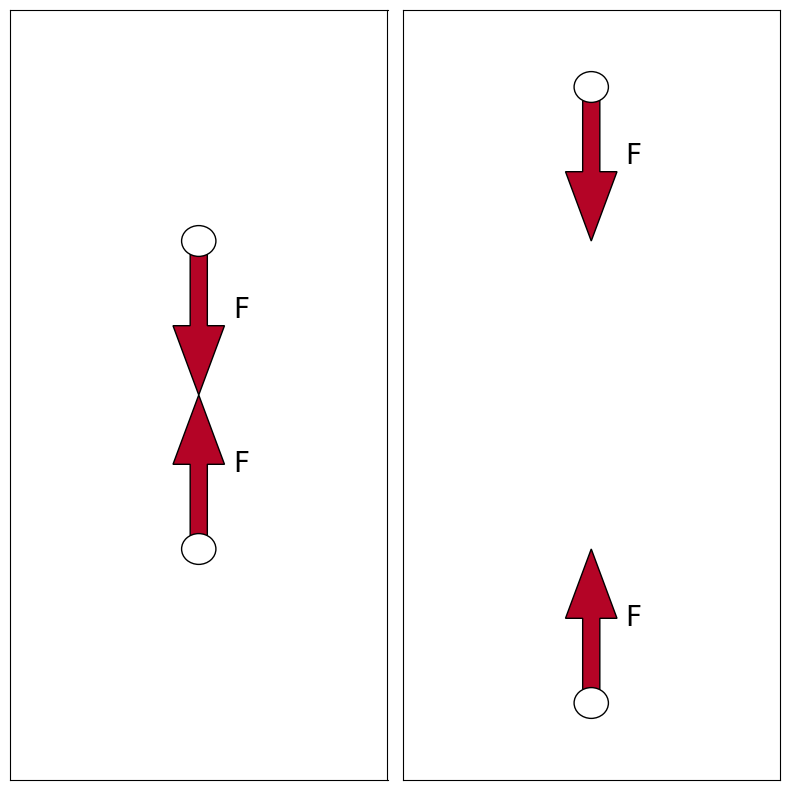
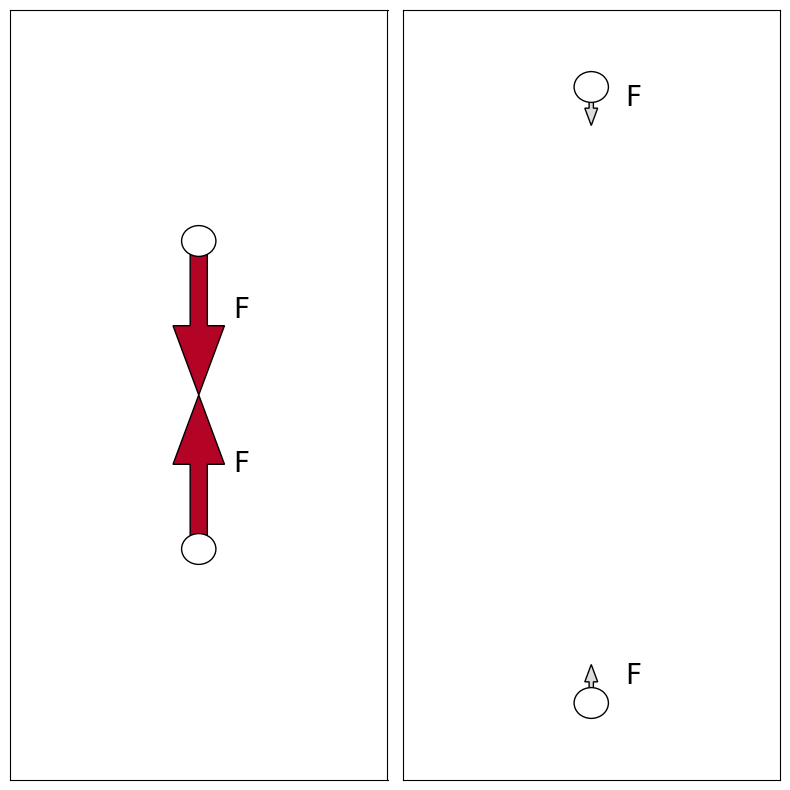
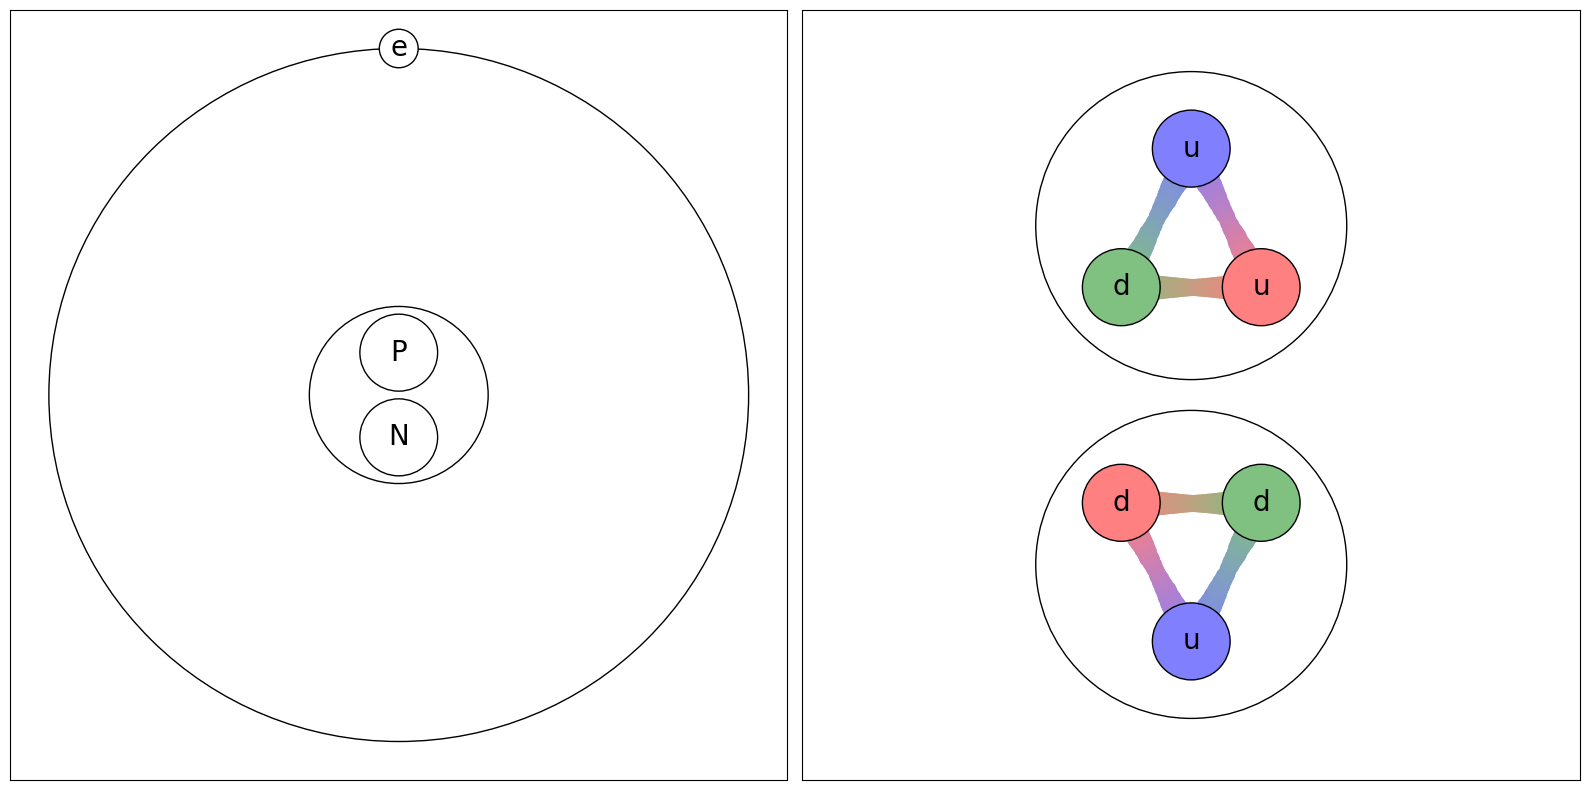
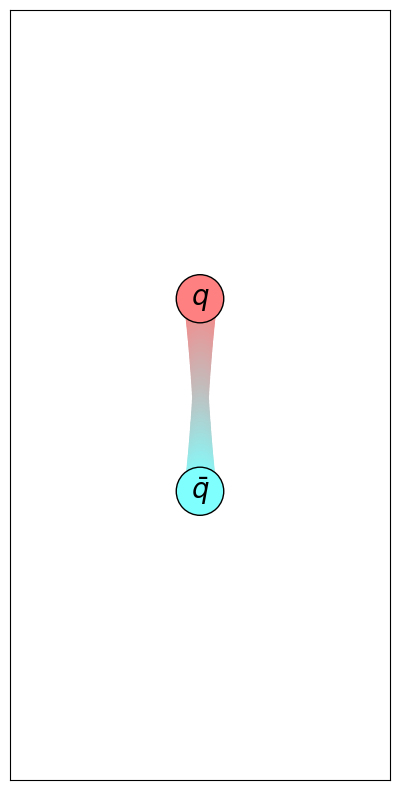

These charts were generated, in order, by the following Python code: (Note: this script raises an exception after producing the figures.)
# -*- coding: utf-8 -*-
"""
Created on Sat Apr  1 18:40:19 2023

[redacted]
"""

import matplotlib.pyplot as plt
from matplotlib.animation import FuncAnimation
import numpy as np
import matplotlib as mpl

plt.style.use('default')
plt.rcParams.update({'xtick.labelsize' : 14,
                     'ytick.labelsize' : 14,
                     'axes.formatter.useoffset' : False,
                     'legend.fontsize' : 20,
                     'axes.labelsize' : 30,
                     "text.usetex": False,
                     'lines.linewidth':1,
                     'figure.figsize' : (8,8),
                     'figure.autolayout': True})

cols = mpl.colormaps['coolwarm']
print('Here')
#%% Confining
y1s = np.linspace(1,2,20)
y2s = np.linspace(-1,-2,20)
x1 = 0
x2 = 0
r_min = 1
with plt.xkcd(): 
    fig = plt.figure(figsize=(8,8))
plt.subplot(1,2,1)
i = 0
pos1 = [x1, y1s[i]]
pos2 = [x2, y2s[i]]
r = ((((pos1[0]-pos2[0])** 2) + ((pos1[1]-pos2[1])** 2))**0.5)/2
dy = 1/r**2
plt.arrow(pos1[0], pos1[1], 0, -dy, width = 0.1*dy ,length_includes_head=True,  color=cols(r_min / r),ec='k') #
plt.arrow(pos2[0], pos2[1], 0, dy, width =0.1*dy ,length_includes_head=True,  color=cols(r_min / r),ec='k') # ,length_includes_head=True
plt.text(.2, pos1[1] - dy / 2, 'F',fontsize=20)
plt.text(.2, pos2[1] + dy / 2, 'F',fontsize=20)
plt.xlim((-1.1,1.1))
plt.ylim((-2.5,2.5))
ax = plt.gca()
a = plt.Circle((pos1[0],pos1[1]),0.1, fc = 'w',ec='k')
ax.add_artist(a)
b = plt.Circle((pos2[0],pos2[1]),0.1, fc = 'w',ec='k')
ax.add_artist(b)
ax.get_xaxis().set_visible(False)
ax.get_yaxis().set_visible(False)
i = -1
plt.subplot(1,2,2)
pos1 = [x1, y1s[i]]
pos2 = [x2, y2s[i]]
dy = 1/r**2
plt.arrow(pos1[0], pos1[1], 0, -dy, width = 0.1*dy ,length_includes_head=True,  color=cols(r_min / r),ec='k') #
plt.arrow(pos2[0], pos2[1], 0, dy, width =0.1*dy ,length_includes_head=True,  color=cols(r_min / r),ec='k') # ,length_includes_head=True
plt.text(.2, pos1[1] - dy / 2, 'F',fontsize=20)
plt.text(.2, pos2[1] + dy / 2, 'F',fontsize=20)
plt.xlim((-1.1,1.1))
plt.ylim((-2.5,2.5))
ax = plt.gca()
a = plt.Circle((pos1[0],pos1[1]),0.1, fc = 'w',ec='k')
ax.add_artist(a)
b = plt.Circle((pos2[0],pos2[1]),0.1, fc = 'w',ec='k')
ax.add_artist(b)
ax.get_xaxis().set_visible(False)
ax.get_yaxis().set_visible(False)
print('Here')
plt.show()
print('Here')
#%% Coulomb


with plt.xkcd(): 
    fig = plt.figure(figsize=(8,8))
plt.subplot(1,2,1)
i = 0
pos1 = [x1, y1s[i]]
pos2 = [x2, y2s[i]]
r = ((((pos1[0]-pos2[0])** 2) + ((pos1[1]-pos2[1])** 2))**0.5)/2
dy = 1/r**2
plt.arrow(pos1[0], pos1[1], 0, -dy, width = 0.1*dy ,length_includes_head=True,  color=cols(r_min / r),ec='k') #
plt.arrow(pos2[0], pos2[1], 0, dy, width =0.1*dy ,length_includes_head=True,  color=cols(r_min / r),ec='k') # ,length_includes_head=True
plt.text(.2, pos1[1] - dy / 2, 'F',fontsize=20)
plt.text(.2, pos2[1] + dy / 2, 'F',fontsize=20)
plt.xlim((-1.1,1.1))
plt.ylim((-2.5,2.5))
ax = plt.gca()
a = plt.Circle((pos1[0],pos1[1]),0.1, fc = 'w',ec='k')
ax.add_artist(a)
b = plt.Circle((pos2[0],pos2[1]),0.1, fc = 'w',ec='k')
ax.add_artist(b)
ax.get_xaxis().set_visible(False)
ax.get_yaxis().set_visible(False)
i = -1
    
plt.subplot(1,2,2)
pos1 = [x1, y1s[i]]
pos2 = [x2, y2s[i]]
r = ((((pos1[0]-pos2[0])** 2) + ((pos1[1]-pos2[1])** 2))**0.5)/2
dy = 1/r**2
plt.arrow(pos1[0], pos1[1], 0, -dy, width = 0.1*dy ,length_includes_head=True,  color=cols(r_min / r),ec='k') #
plt.arrow(pos2[0], pos2[1], 0, dy, width =0.1*dy ,length_includes_head=True,  color=cols(r_min / r),ec='k') # ,length_includes_head=True
plt.text(.2, pos1[1] - dy / 2, 'F',fontsize=20)
plt.text(.2, pos2[1] + dy / 2, 'F',fontsize=20)
plt.xlim((-1.1,1.1))
plt.ylim((-2.5,2.5))
ax = plt.gca()
a = plt.Circle((pos1[0],pos1[1]),0.1, fc = 'w',ec='k')
ax.add_artist(a)
b = plt.Circle((pos2[0],pos2[1]),0.1, fc = 'w',ec='k')
ax.add_artist(b)
ax.get_xaxis().set_visible(False)
ax.get_yaxis().set_visible(False)


#%% Hydrogren

with plt.xkcd(): 
    fig = plt.figure(figsize=(16,8))
plt.subplot(1,2,1)
# Say, "the default sans-serif font is COMIC SANS"
###
ax = plt.gca()
a = plt.Circle((0,0.11),0.1, fc = 'w',ec='k')
plt.text(0, 0.11, 'P',fontsize=20,horizontalalignment='center', verticalalignment='center',)
ax.add_artist(a)
b = plt.Circle((0,-0.11),0.1, fc = 'w',ec='k')
ax.add_artist(b)
plt.text(0, -0.11, 'N',fontsize=20,horizontalalignment='center', verticalalignment='center',)
c = plt.Circle((0,0),0.23, fill = False,ec='k')
ax.add_artist(c)
d = plt.Circle((0,0),0.9, fill = False,ec='k')
plt.text(0, 0.9, 'e',fontsize=20,horizontalalignment='center', verticalalignment='center',)
ax.add_artist(d)
e = plt.Circle((0,0.9),0.05, fc = 'w',ec='k')
ax.add_artist(e)
plt.xlim((-1,1))
plt.ylim((-1,1))
ax.get_xaxis().set_visible(False)
ax.get_yaxis().set_visible(False)
#plt.show()   
plt.subplot(1,2,2)

def colorFader(c1,c2,mix=0): #fade (linear interpolate) from color c1 (at mix=0) to c2 (mix=1)
    c1=np.array(mpl.colors.to_rgb(c1))
    c2=np.array(mpl.colors.to_rgb(c2))
    return mpl.colors.to_hex((1-mix)*c1 + mix*c2)
blue= colorFader('blue','white',0.5)#blue
green=colorFader('green','white',0.5)
red=colorFader('red','white',0.5)

ax = plt.gca()
ax.add_artist(plt.Circle((0,0.11),0.1, fill = False,ec='k'))
x1s = np.linspace(0,-0.045) 
y1s =  np.linspace(0.16,0.07)
x2s = np.linspace(0,0.045) 
y2s =  np.linspace(0.16,0.07)
x3s = np.linspace(-0.045,0.045) 
y3s =  np.linspace(0.07,0.07)    
for i in range(len(x1s)):
    plt.scatter(x1s[i], y1s[i], c=colorFader(blue,green,i/len(x1s)), marker='.', s=500* np.exp(3*abs((i/len(x1s)) - 1/2)))
    plt.scatter(x2s[i], y2s[i], c=colorFader(blue,red,i/len(x2s)), marker='.', s=500* np.exp(3*abs((i/len(x1s)) - 1/2)))
    plt.scatter(x3s[i], y3s[i], c=colorFader(green,red,i/len(x2s)), marker='.', s=500* np.exp(3*abs((i/len(x1s)) - 1/2)))
        
ax.add_artist(plt.Circle((0,0.16),0.025, fc = blue,ec='k')) #, alpha=0.5
plt.text(0,0.16, 'u',fontsize=20,horizontalalignment='center', verticalalignment='center',)
ax.add_artist(plt.Circle((0.045,0.07),0.025, fc = red,ec='k'))
plt.text(0.045,0.07, 'u',fontsize=20,horizontalalignment='center', verticalalignment='center',)
#plt.plot([0,0.045],[0.16,0.07],c='r',)
ax.add_artist(plt.Circle((-0.045,0.07),0.025, fc = green,ec='k'))
plt.text(-0.045,0.07, 'd',fontsize=20,horizontalalignment='center', verticalalignment='center',)
ax.add_artist(plt.Circle((0,-0.11),0.1,  fill = False,ec='k'))
    
x1s = np.linspace(0,-0.045) 
y1s =  np.linspace(-0.16,-0.07)
x2s = np.linspace(0,0.045) 
y2s =  np.linspace(-0.16,-0.07)
x3s = np.linspace(-0.045,0.045) 
y3s =  np.linspace(-0.07,-0.07)    
for i in range(len(x1s)):
    plt.scatter(x1s[i], y1s[i], c=colorFader(blue,red,i/len(x1s)), marker='.', s=500 * np.exp(3*abs((i/len(x1s)) - 1/2)))
    plt.scatter(x2s[i], y2s[i], c=colorFader(blue,green,i/len(x2s)), marker='.', s=500 * np.exp(3*abs((i/len(x1s)) - 1/2)))
    plt.scatter(x3s[i], y3s[i], c=colorFader(red,green,i/len(x2s)), marker='.', s=500 * np.exp(3*abs((i/len(x1s)) - 1/2)))  

    
ax.add_artist(plt.Circle((0,-0.16),0.025, fc = blue,ec='k'))
plt.text(0,-0.16, 'u',fontsize=20,horizontalalignment='center', verticalalignment='center',)
ax.add_artist(plt.Circle((0.045,-0.07),0.025, fc = green,ec='k'))
plt.text(0.045,-0.07, 'd',fontsize=20,horizontalalignment='center', verticalalignment='center',)
ax.add_artist(plt.Circle((-0.045,-0.07),0.025, fc = red,ec='k'))
plt.text(-0.045,-0.07, 'd',fontsize=20,horizontalalignment='center', verticalalignment='center',)
    
    #ax.add_artist(plt.Circle((0,0),0.23, fill = False,ec='k'))
plt.xlim((-0.25,0.25))
plt.ylim((-0.25,0.25))
ax.get_xaxis().set_visible(False)
ax.get_yaxis().set_visible(False)
#fig.savefig('conf.png', transparent=True)
#%%

with plt.xkcd(): 
    fig = plt.figure(figsize=(12,8))
frames = 40
red=colorFader('red','white',0.5)
antired=colorFader('cyan','white',0.5)
#new_frame = int(frames/2)
new_frame=15
q1 = np.linspace(1,3.8,frames) 
q2 = np.linspace(-1,-3.8,frames)
q3 = np.linspace(-0.5,2.8,frames)
q4 = np.linspace(0.5,-2.8,frames)
qs = 0.25
def string(i):
    ax = plt.gca()
    if(i < new_frame):
        xs = np.linspace(q1[i],q2[i])
        for j in range(len(xs)):
            plt.scatter(0,xs[j], c=colorFader(red,antired,j/len(xs)), marker='.', s=500* np.exp(3*abs((j/len(xs)) - 1/2)))
    else:
        x1s = np.linspace(q1[i],q3[i])
        x2s = np.linspace(q2[i],q4[i])
        for j in range(len(x1s)):
            plt.scatter(0,x1s[j], c=colorFader(red,antired,j/len(x1s)), marker='.', s=500* np.exp(3*abs((j/len(x1s)) - 1/2)))
            plt.scatter(0,x2s[j], c=colorFader(antired,red,j/len(x2s)), marker='.', s=500* np.exp(3*abs((j/len(x2s)) - 1/2)))
        ax.add_artist(plt.Circle((0,q3[i]),qs, fc = antired,ec='k'))
        plt.text(0,q3[i], '$\\bar{q}$',fontsize=20,horizontalalignment='center', verticalalignment='center',)
        ax.add_artist(plt.Circle((0,q4[i]),qs, fc = red,ec='k'))
        plt.text(0,q4[i], '$q$',fontsize=20,horizontalalignment='center', verticalalignment='center',)
    ax.add_artist(plt.Circle((0,q1[i]),qs, fc = red,ec='k'))
    plt.text(0,q1[i], '$q$',fontsize=20,horizontalalignment='center', verticalalignment='center',)
    ax.add_artist(plt.Circle((0,q2[i]),qs, fc = antired,ec='k'))
    plt.text(0,q2[i], '$\\bar{q}$',fontsize=20,horizontalalignment='center', verticalalignment='center',)
    plt.xlim([-2,2])
    plt.ylim([-4,4])
    ax.get_xaxis().set_visible(False)
    ax.get_yaxis().set_visible(False)
    #plt.title('Confined',fontsize=30)
    return plt.plot(np.NaN,np.NaN)
plt.subplot(1,3,1)
string(0)
plt.subplot(1,3,2)
string(14)
plt.subplot(1,3,3)
string(20)
#ns = np.arange(frames)
#ns = np.append(ns, ns[-2:0:-1]) 
#anim = FuncAnimation(fig,string, frames=ns, blit=True, interval = 10)
#anim.save('quark.gif', writer='Pillow')

#%% Deconfined
with plt.xkcd(): 
    fig = plt.figure(figsize=(8,8))

def colorFader(c1,c2,mix=0): #fade (linear interpolate) from color c1 (at mix=0) to c2 (mix=1)
    c1=np.array(mpl.colors.to_rgb(c1))
    c2=np.array(mpl.colors.to_rgb(c2))
    return mpl.colors.to_hex((1-mix)*c1 + mix*c2)
blue= colorFader('blue','white',0.5)#blue
green=colorFader('green','white',0.5)
red=colorFader('red','white',0.5)
ax = plt.gca()
    
x1s = np.linspace(-0.21,-0.16,100) #blue red
y1s =  np.linspace(0.2,0.15,100) #blue red
    
x2s = np.linspace(0.1,0.14,100)  #blue green
y2s =  np.linspace(0.2,0.14,100) #blue green
    
x3s = np.linspace(-0.15,-0.1,100)  #red green
y3s =  np.linspace(0.07,0.07,100)    #red green
for i in range(len(x1s)):
    plt.scatter(x1s[i], y1s[i], c=colorFader(blue,red,i/len(x1s)), marker='.', s=5000 * np.exp(-3*abs((i/len(x1s)) - 1/2)))
    plt.scatter(x2s[i], y2s[i], c=colorFader(blue,green,i/len(x2s)), marker='.', s=5000 * np.exp(-3*abs((i/len(x1s)) - 1/2)))
    plt.scatter(x3s[i], y3s[i], c=colorFader(red,green,i/len(x2s)), marker='.', s=5000 * np.exp(-3*abs((i/len(x1s)) - 1/2))) 
        
x1s = np.linspace(-0.16,-0.1,100) #blue red
y1s =  np.linspace(-0.14,-0.2,100) #blue red
    
x2s = np.linspace(0.14,0.09,100)  #blue green
y2s =  np.linspace(-0.14,-0.07,100) #blue green
    
x3s = np.linspace(-0.05,0.05,100)  #red green
y3s =  np.linspace(-0.15,-0.1,100)    #red green
for i in range(len(x1s)):
    plt.scatter(x1s[i], y1s[i], c=colorFader(blue,red,i/len(x1s)), marker='.', s=5000 * np.exp(-3*abs((i/len(x1s)) - 1/2)))
    plt.scatter(x2s[i], y2s[i], c=colorFader(blue,green,i/len(x2s)), marker='.', s=5000 * np.exp(-3*abs((i/len(x1s)) - 1/2)))
    plt.scatter(x3s[i], y3s[i], c=colorFader(red,green,i/len(x2s)), marker='.', s=5000 * np.exp(-3*abs((i/len(x1s)) - 1/2))) 
    
ax.add_artist(plt.Circle((0.1,0.2),0.025, fc = blue,ec='k')) #, alpha=0.5
plt.text(0.1,0.2, 'u',fontsize=20,horizontalalignment='center', verticalalignment='center',)
ax.add_artist(plt.Circle((-0.21,0.07),0.025, fc = red,ec='k'))
plt.text(-0.21,0.07, 'u',fontsize=20,horizontalalignment='center', verticalalignment='center',)
ax.add_artist(plt.Circle((-0.045,0.07),0.025, fc = green,ec='k'))
plt.text(-0.045,0.07, 'd',fontsize=20,horizontalalignment='center', verticalalignment='center',)


ax.add_artist(plt.Circle((0.14,-0.14),0.025, fc = blue,ec='k'))
plt.text(0.14,-0.14, 'u',fontsize=20,horizontalalignment='center', verticalalignment='center',)
ax.add_artist(plt.Circle((0.09,-0.07),0.025, fc = green,ec='k'))
plt.text(0.09,-0.07, 'd',fontsize=20,horizontalalignment='center', verticalalignment='center',)
ax.add_artist(plt.Circle((-0.1,-0.18),0.025, fc = red,ec='k'))
plt.text(-0.1,-0.18, 'd',fontsize=20,horizontalalignment='center', verticalalignment='center',)
    
ax.add_artist(plt.Circle((-0.05,-0.05),0.025, fc = blue,ec='k'))
plt.text(-0.05,-0.05, 'u',fontsize=20,horizontalalignment='center', verticalalignment='center',)
    
plt.xlim((-0.25,0.25))
plt.ylim((-0.25,0.25))
ax.get_xaxis().set_visible(False)
ax.get_yaxis().set_visible(False)
#%%
with plt.xkcd(): 
    fig = plt.figure(figsize=(8,4))
plt.subplot(1,2,1)
ax = plt.gca()
xs = np.linspace(0,100)
    #ys = -np.log1p(np.abs(50 - xs))*np.sign(50-xs)
ys = 1/ (np.abs(50-xs)+1)
xs = np.linspace(0,100)
ys = -np.log1p(np.abs(50 - xs))*np.sign(50-xs)
ax.plot(xs,ys,'b-')
ax.set_xticks([])
ax.set_yticks([])
ax.set_xlabel('T',fontsize = 20)
ax.set_ylabel('E',rotation = 0, labelpad=10,fontsize = 20) 
ax.set_title('Cross over',fontsize = 20)
    
    
    
plt.subplot(1,2,2)
ax = plt.gca()
Tmax = 100; Tc = Tmax / 2
xs = np.linspace(0,Tmax,500)
ys = -np.log1p(np.abs(Tc - xs))*np.sign(Tc-xs) - 5*np.sign(Tc-xs)
if(np.sum(ys == Tc) == 1): print('here')
ax.plot(xs[xs < 50],ys[xs<50],'b-')
ax.plot([max(xs[xs < 50]),min( xs[xs > 50])], [max(ys[xs < 50]),min(ys[xs>50])],'b--')
ax.plot(xs[xs > 50],ys[xs>50],'b-')
ax.set_xticks([])
ax.set_yticks([])
ax.set_xlabel('T',fontsize = 20)
ax.set_ylabel('E',rotation = 0, labelpad=10,fontsize = 20) 
ax.set_title('First order',fontsize = 20)
plt.show()

#%% Deconf conf potential
def fun(x):
    s=  - (((x>=0)*0.99*x)**4 - 11.3*(x**2)) + ((x>=0)*0.1*(x-1)**6  )
    size = x[-1] - x[0]
    print(s.max())
    s = (s/(s.max() - s.min()))*size
    return s
x =np.arange(-2, 4.8, 0.05)
def colorFader(c1,c2,mix=0): #fade (linear interpolate) from color c1 (at mix=0) to c2 (mix=1)
    c1=np.array(mpl.colors.to_rgb(c1))
    c2=np.array(mpl.colors.to_rgb(c2))
    return mpl.colors.to_hex((1-mix)*c1 + mix*c2)
blue= colorFader('blue','white',0.5)#blue
green=colorFader('green','white',0.5)
red=colorFader('red','white',0.5)
antired=colorFader('cyan','white',0.5)
y = fun(x)
plt.plot(x,y.flatten())
ax = plt.gca()
qs = 0.25
q1 = [4.3,2]
q2 = [3.5,4]
x1s = np.linspace(4.2 ,3.7)#red-> blue
y1s =  np.linspace(3.4,2.6)  
ax.add_artist(plt.Circle((q2[0],q2[1]),qs, fc = red,ec='k'))
plt.text(q2[0],q2[1], 'd',fontsize=20,horizontalalignment='center', verticalalignment='center',)
ax.add_artist(plt.Circle((q1[0],q1[1]),qs, fc = blue,ec='k'))
plt.text(q1[0],q1[1], 'u',fontsize=20,horizontalalignment='center', verticalalignment='center',)
q4= [0,2.5 - 1.2*(3**0.5)/2] # red
q5 = [0.6,2.5] #blue
q6 = [-0.6,2.5] # green
x4s = np.linspace(q4[0],q5[0])#red-> blue
y4s =  np.linspace(q4[1],q5[1])  
x5s = np.linspace(q5[0],q6[0]) #blue->green
y5s =  np.linspace(q5[1],q6[1])  
x6s = np.linspace(q6[0],q4[0]) #green->red
y6s =  np.linspace(q6[1],q4[1])  
for i in range(len(x1s)):
    plt.scatter(x1s[i], y1s[i], c=colorFader(green,red,i/len(x4s)), marker='.', s=3000 * np.exp(-3*abs((i/len(x1s)) - 1/2)))
    plt.scatter(x4s[i], y4s[i], c=colorFader(red,blue,i/len(x4s)), marker='.', s=500* np.exp(3*abs((i/len(x4s)) - 1/2)))
    plt.scatter(x5s[i], y5s[i], c=colorFader(blue,green,i/len(x4s)), marker='.', s=500* np.exp(3*abs((i/len(x4s)) - 1/2)))
    plt.scatter(x6s[i], y6s[i], c=colorFader(green,red,i/len(x4s)), marker='.', s=500* np.exp(3*abs((i/len(x4s)) - 1/2)))
ax.add_artist(plt.Circle((q4[0],q4[1]),qs, fc = red,ec='k')) #, alpha=0.5
plt.text(q4[0],q4[1], 'u',fontsize=20,horizontalalignment='center', verticalalignment='center',)
ax.add_artist(plt.Circle((q5[0],q5[1]),qs, fc = blue,ec='k')) #, alpha=0.5
plt.text(q5[0],q5[1], 'u',fontsize=20,horizontalalignment='center', verticalalignment='center',)    
ax.add_artist(plt.Circle((q6[0],q6[1]),qs, fc = green,ec='k')) #, alpha=0.5
plt.text(q6[0],q6[1], 'd',fontsize=20,horizontalalignment='center', verticalalignment='center',)  
    
    #ax.add_artist(plt.Circle((q4[0],q4[1]),qs, fc = blue,ec='k')) #, alpha=0.5
plt.text(3.8,5.4, 'Deconfined',fontsize=20,horizontalalignment='center', verticalalignment='center',)    
plt.text(0,5.4, 'Confined',fontsize=20,horizontalalignment='center', verticalalignment='center',)    
    


plt.ylabel('$V(\phi)$',fontsize=20)
plt.xlabel('$\phi$',fontsize=20)
plt.xlim([x.min(),x.max()])
plt.ylim([0-0.1,y.max()])
plt.yticks([])
plt.xticks([])
plt.show()
#%% This is a particle

def Gaussian(x,y, mnx,mny, amp, std):
    r = ((x - mnx)**2 + (y-mny)**2)**0.5
    G1 = np.exp(-((r)**2.)/(2 * (std**2.)))  * amp
    return G1

with plt.xkcd(): 
    fig = plt.figure(figsize=(12,4))
ax = fig.add_subplot(1, 3, 1)
ax.add_artist(plt.Circle((0,0),0.05, fc = 'k',ec='k'))
plt.xlim((-1,1))
plt.ylim((-1,1))
ax.get_xaxis().set_visible(False)
ax.get_yaxis().set_visible(False)
#plt.text(0.1,0.0, 'q',fontsize=20,horizontalalignment='left', verticalalignment='center',)
plt.text(0,0.3, 'This is a particle',fontsize=20,horizontalalignment='center', verticalalignment='center',)
ax = fig.add_subplot(1,3,2,projection='3d')

mnx =0; mny=0;
std = 0.1
amp = 1
grid = np.linspace(-1,1)
xx, yy = np.meshgrid(grid, grid)
zz = Gaussian(xx,yy, mnx,mny, amp, std)
ax.plot_surface(xx, yy, zz,cmap=mpl.cm.coolwarm,
                       linewidth=0, antialiased=False)
plt.xlim((-1,1))
plt.ylim((-1,1))
ax.set_zlim(0, 0.8)
ax.text(0, -1.3, 0, 'This is a field',  'x',horizontalalignment='center', verticalalignment='center',fontsize=20)
ax.set_axis_off()
ax = fig.add_subplot(1,3,3,projection='3d')
mnx =0; mny=0;
std = 0.1
amp = 1
lgrid = np.linspace(-1,1,11)
lxx, lyy = np.meshgrid(lgrid, lgrid)
lzz = Gaussian(lxx,lyy, mnx,mny, amp, std)
ax.plot_surface(xx, yy, zz,cmap=mpl.cm.coolwarm,
                       linewidth=0, antialiased=False, alpha =0.1,zorder=1)
for X,Y,Z in zip(lxx,lyy,lzz):
    for x, y, z in zip(X,Y,Z):
        ax.scatter(x, y, z,marker='o',c=mpl.cm.coolwarm(z),zorder=2) # 
plt.xlim((-1,1))
plt.ylim((-1,1))
ax.set_zlim(0, 0.8)
ax.text(0, -1.5, 0, 'This is a field\n on a lattice',  'x',horizontalalignment='center', verticalalignment='center',fontsize=20)
ax.set_axis_off()
plt.show()

#%% This is a lattice
xs = np.linspace(0,-1,4)

#xx, yy = np.meshgrid(x, x)
with plt.xkcd(): 
    fig = plt.figure(figsize=(12,4))
ax = fig.add_subplot(1,3,1,projection='3d')
for j, y in enumerate(xs):        
    for k, z in enumerate(xs):
        for i, x in enumerate(xs):
            ax.plot([x,x],[xs[j],xs[min(len(xs)-1, j+1)]],[z,z],c='darkorange')
            ax.plot([xs[i],xs[min(len(xs)-1, i+1)]],[y,y],[z,z],c='darkorange')
            ax.plot([x,x],[y,y],[xs[k],xs[min(len(xs)-1, k+1)]],c='darkorange' )
            ax.scatter(x,  y,z, c = 'b',marker='o')
    ax.text(-0.5, .15, 0, 'This is a lattice',  'x',horizontalalignment='center', verticalalignment='center',fontsize=20) # 

ax.set_axis_off()

ax = fig.add_subplot(1,3,2)
for j, y in enumerate(xs): 
    plt.plot(xs,y*np.ones_like(xs),'darkorange', zorder=1)
    plt.plot(y*np.ones_like(xs),xs,'darkorange', zorder=1)
    for i, x in enumerate(xs):
        ax.scatter(x,  y, c = 'b',marker='o',s=100,zorder=3)
ax.text(-0.5, .1, 'Gauge field + fermions',  horizontalalignment='center', verticalalignment='center',fontsize=20)
ax.text(-0.63, -0.25, 'quark',  horizontalalignment='left', verticalalignment='center',fontsize=20,color='b')
ax.text(-0.5, -0.75, 'gluon',  horizontalalignment='center', verticalalignment='center',fontsize=20,color='darkorange')
a = xs[1] - xs[0]
plt.arrow(xs[1], xs[2], 2*a/3,0, width = 0.001,head_width = 0.05, length_includes_head=True, color='darkorange')
ax.set_axis_off()

ax = fig.add_subplot(1,3,3)
for j, y in enumerate(xs): 
    plt.plot(xs,y*np.ones_like(xs),'darkorange', zorder=1)
    plt.plot(y*np.ones_like(xs),xs,'darkorange', zorder=1)
ax.text(-0.5, .1, 'Pure gauge',  horizontalalignment='center', verticalalignment='center',fontsize=20)
ax.text(-0.5, -0.75, 'gluon',  horizontalalignment='center', verticalalignment='center',fontsize=20,color='darkorange')
a = xs[1] - xs[0]
plt.arrow(xs[1], xs[2], 2*a/3,0, width = 0.001,head_width = 0.05, length_includes_head=True, color='darkorange')
ax.set_axis_off()
ax.set_xlim((-1.05, 0.05))
ax.set_ylim((-1.05, 0.05))

#%% Wilson loop
with plt.xkcd(): 
    fig = plt.figure(figsize=(8,4))
xs = np.linspace(0,-1,8)
ax = fig.add_subplot(1,2,1)
for j, y in enumerate(xs): 
    plt.plot(xs,y*np.ones_like(xs),'darkorange', zorder=1)
    plt.plot(y*np.ones_like(xs),xs,'darkorange', zorder=1)
a = xs[1] - xs[0]
path = [[1,0],[0,-1],[1,0],[1,0],[0,1],[0,1],[0,1],[1,0],[0,1],[-1,0],[-1,0],[-1,0],[0,-1],[0,-1],[-1,0],[0,-1]]
i = 1; j = 2;
for p in path: 
    plt.arrow(xs[i], xs[j], p[0]*a,p[1]*a, width = 0.001,head_width = 0.05, length_includes_head=True, color='k',zorder = 2)
    i+=p[0];j+=p[1]
ax.set_axis_off()
ax.set_xlim((-1.05, 0.05))
ax.set_ylim((-1.05, 0.05))
ax.set_axis_off()
xs = np.linspace(0,-1,4)
ax = fig.add_subplot(1,2,2,projection='3d')
path = [[0,0,3,1,0,0],[1,0,3,0,0,-1],[1,0,2,0,0,-1],[1,0,1,0,0,-1],[1,0,0,0,1,0],
            [1,1,0,0,1,0],[1,2,0,1,0,0],[2,2,0,0,0,1],[2,2,1,0,1,0],[2,3,1,-1,0,0],
            [1,3,1,0,-1,0],[1,2,1,0,0,1],[1,2,2,0,1,0],[1,3,2,-1,0,0],[0,3,2,0,-1,0],
            [0,2,2,0,0,1],[0,2,3,0,-1,0],[0,1,3,0,-1,0]]


for j, y in enumerate(xs):        
    for k, z in enumerate(xs):
        for i, x in enumerate(xs):
                
            ax.plot([x,x],[xs[j],xs[min(len(xs)-1, j+1)]],[z,z],c='darkorange',zorder =3 )
            ax.plot([xs[i],xs[min(len(xs)-1, i+1)]],[y,y],[z,z],c='darkorange',zorder =3)
            ax.plot([x,x],[y,y],[xs[k],xs[min(len(xs)-1, k+1)]],c='darkorange',zorder =3)
            for p in path:    
                if(i==p[0]+p[3] and p[3] >= 0)and(j==p[1])and(k==p[2]):
                    u = -(xs[p[0]]-xs[p[0]+p[3]])
                    v = -(xs[p[1]]-xs[p[1]+p[4]])
                    w = -(xs[p[2]]-xs[p[2]+p[5]])
                    ax.quiver(x-u,y,z,u,v,w, ec='k')#,zorder=0 
                if(i==p[0] and p[3] < 0)and(j==p[1])and(k==p[2]):
                    u = -(xs[p[0]]-xs[p[0]+p[3]])
                    v = -(xs[p[1]]-xs[p[1]+p[4]])
                    w = -(xs[p[2]]-xs[p[2]+p[5]])
                    ax.quiver(x,y,z,u,v,w, ec='k') 
ax.set_axis_off()
#%%

def data_for_cylinder_along_z(center_x,center_y,radius,height_z, zpoints,tpoints):
    z = np.linspace(0, height_z, zpoints)
    theta = np.linspace(0, 2*np.pi, tpoints)
    theta_grid, x_grid=np.meshgrid(theta, z)
    z_grid = radius*np.cos(theta_grid) + center_x
    y_grid = radius*np.sin(theta_grid) + center_y
    return x_grid,y_grid,z_grid

import matplotlib.pyplot as plt
from mpl_toolkits.mplot3d import Axes3D


# for x,y,z in zip(Xc,Yc,Zc):
#     ax.scatter(Xc, Yc, Zc, c='k')
with plt.xkcd(): 
    fig = plt.figure(figsize=(8,8))
ax = fig.add_subplot(111, projection='3d')
Xc,Yc,Zc = data_for_cylinder_along_z(0.2,0.2,0.05,0.1,50,50)
ax.plot_surface(Xc, Yc, Zc, alpha=0.1)
Xc,Yc,Zc = data_for_cylinder_along_z(0.2,0.2,0.05,0.1,8,8)
for xs,ys,zs in zip(Xc.T,Yc.T,Zc.T):
    ax.plot(xs[ys > 0.22],ys[ys > 0.22],zs[ys > 0.22], c='darkorange')
for xs,ys,zs in zip(Xc,Yc,Zc):
    ax.plot(xs,ys,zs, c='darkorange')
n = 3
xs = Xc[n]; ys = Yc[n]; zs = Zc[n]; 
for i in range(len(xs) - 1):
    x = xs[i]; y = ys[i]; z = zs[i]
    u = xs[i+1] - xs[i]; v = ys[i+1] - ys[i]; w = zs[i+1] - zs[i]
    ax.quiver(x,y,z,u,v,w, ec='k')
i=0
u = xs[i+1] - xs[i]; v = ys[i+1] - ys[i]; w = zs[i+1] - zs[i]
x = xs[i] ; y = ys[i]+ v/2; z = zs[i] #+ 0.01
ax.text(x,y,z, '$l_p$',  (u,v,w),horizontalalignment='center', verticalalignment='center',fontsize=20)
for xs,ys,zs in zip(Xc.T,Yc.T,Zc.T):
    ax.plot(xs[ys <= 0.22],ys[ys <= 0.22],zs[ys <= 0.22], c='darkorange',zorder =5)
Xc,Yc,Zc = data_for_cylinder_along_z(0.2,0.2,0.05,0.1,1,25)
ax.plot_surface(Xc, Yc, Zc, alpha=0.3)
for xs,ys,zs in zip(Xc,Yc,Zc):
    ax.plot(xs+0.12,ys,zs, c='b')
    i= 20
    x = xs[i]; y = ys[i]; z = zs[i]
    u = xs[i+2] - xs[i]; v = ys[i+2] - ys[i]; w = zs[i+2] - zs[i]
    wid =3
    ax.quiver(x+0.12,y,z,u,v,w, ec='b',linewidths=wid)
ax.quiver(0,0.17,0.15,0.12,0,0, ec='b',linewidths=wid)
ax.text(0.06,0.15,0.15, 'Space',  'x',horizontalalignment='center', verticalalignment='center',fontsize=20)
ax.text(0.12, 0.18, 0.22, 'Time',  (u, v, w),horizontalalignment='center', verticalalignment='center',fontsize=20)
ax.set_axis_off()
plt.show()
xs = np.linspace(0,-1,8)
with plt.xkcd(): 
    fig = plt.figure(figsize=(8,8))
ax = fig.add_subplot()
for j, y in enumerate(xs): 
    plt.plot(xs,y*np.ones_like(xs),'darkorange', zorder=1)
    plt.plot(y*np.ones_like(xs),xs,'darkorange', zorder=1)
a = xs[1] - xs[0]
path = [[1,0],[0,1],[-1,0],[0,-1]]
i = 1; j = 2;
for p in path: 
    plt.arrow(xs[i], xs[j], p[0]*a,p[1]*a, width = 0.001,head_width = 0.05, length_includes_head=True, color='k',zorder = 2)
    i+=p[0];j+=p[1]
ax.text(-0.21, -.35, '$u_p$',  horizontalalignment='center', verticalalignment='center',fontsize=25)
ax.set_axis_off()
ax.set_xlim((-1.05, 0.05))
ax.set_ylim((-1.05, 0.05))

#%%
def plot_lattice(N):
    xs = np.linspace(0,-1,N)
    with plt.xkcd(): 
        fig = plt.figure(figsize=(4,4))
    ax = fig.add_subplot(projection='3d')
    for j, y in enumerate(xs):        
        for k, z in enumerate(xs):
            for i, x in enumerate(xs):
                ax.plot([x,x],[xs[j],xs[min(len(xs)-1, j+1)]],[z,z],c='darkorange' )
                ax.plot([xs[i],xs[min(len(xs)-1, i+1)]],[y,y],[z,z],c='darkorange')
                ax.plot([x,x],[y,y],[xs[k],xs[min(len(xs)-1, k+1)]],c='darkorange')
    ax.set_axis_off()
    fig.savefig(f'Lat{N}.png')
plot_lattice(4)
plot_lattice(6)
plot_lattice(8)